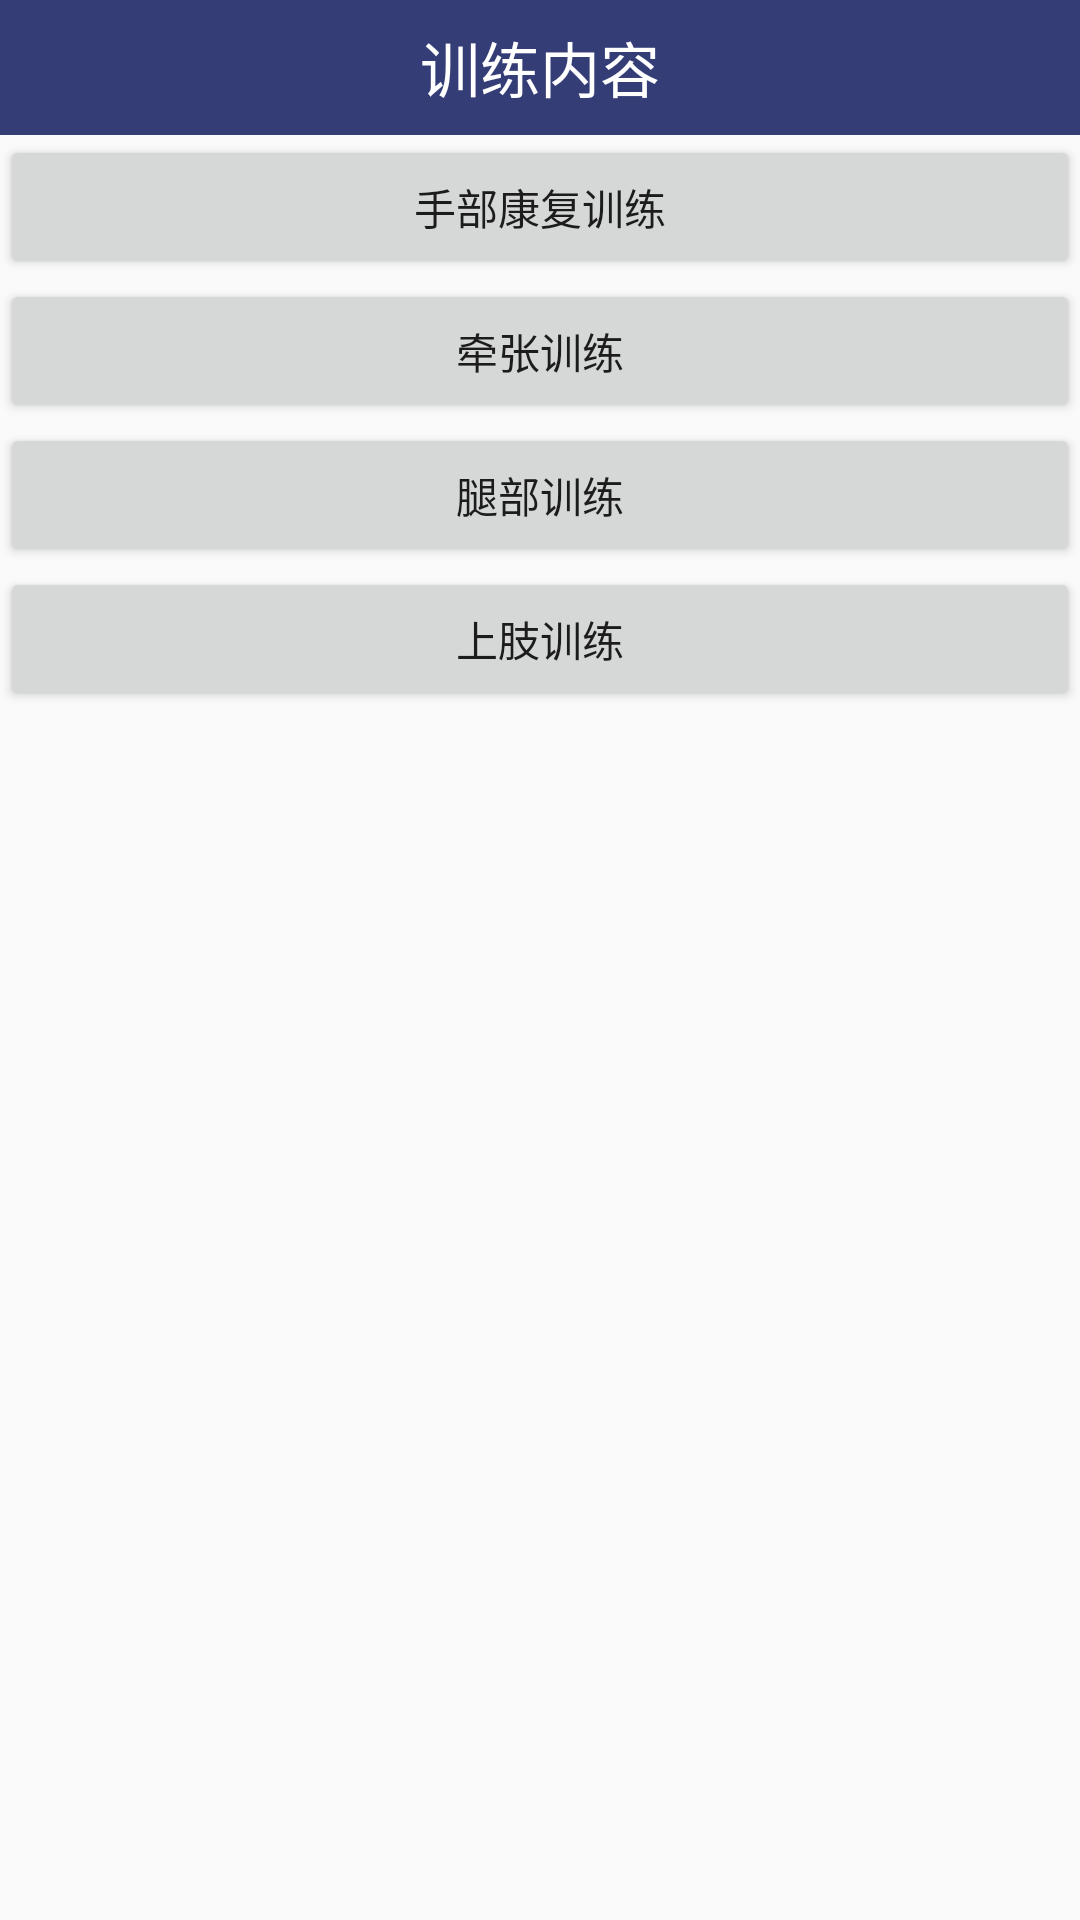

Here is an Android app screen rendered from its layout file. Give the layout XML and the strings, colors and styles it references.
<!-- AndroidManifest.xml: application theme AppTheme -->
<!-- res/layout/xunlian.xml -->
<?xml version="1.0" encoding="utf-8"?>
<LinearLayout xmlns:android="http://schemas.android.com/apk/res/android"
    android:orientation="vertical"
    android:layout_width="match_parent"
    android:layout_height="match_parent"
    >
    <LinearLayout
        android:id="@+id/title"
        android:layout_width="match_parent"
        android:layout_height="45dp"
        android:background="#343d76"
        android:gravity="center_horizontal|center_vertical" >
        <TextView
            android:layout_width="wrap_content"
            android:layout_height="wrap_content"
            android:text="训练内容"
            android:textColor="#ffffff"
            android:textSize="20sp" />
    </LinearLayout>
    <Button
        android:id="@+id/bu_1"
        android:layout_width="match_parent"
        android:layout_height="wrap_content"
        android:text="手部康复训练"/>
    <Button
        android:id="@+id/bu_2"
        android:layout_width="match_parent"
        android:layout_height="wrap_content"
        android:text="牵张训练"/>
    <Button
        android:id="@+id/leg_trans"
        android:layout_width="match_parent"
        android:layout_height="wrap_content"
        android:text="腿部训练"/>
    <Button
        android:id="@+id/up_trans"
        android:layout_width="match_parent"
        android:layout_height="wrap_content"
        android:text="上肢训练"/>
    <ImageView
        android:id="@+id/picture"
        android:layout_width="wrap_content"
        android:layout_height="wrap_content"
        android:layout_gravity="center_horizontal"/>
</LinearLayout>
<!-- resources referenced by this layout -->
<resources>
  <style name="AppTheme" parent="Theme.AppCompat.Light.NoActionBar">
          
          <item name="colorPrimary">@color/colorPrimary</item>
          <item name="colorPrimaryDark">@color/colorPrimaryDark</item>
          <item name="colorAccent">@color/colorAccent</item>
      </style>
  <color name="colorPrimary">#6200EE</color>
  <color name="colorPrimaryDark">#3700B3</color>
  <color name="colorAccent">#03DAC5</color>
</resources>
